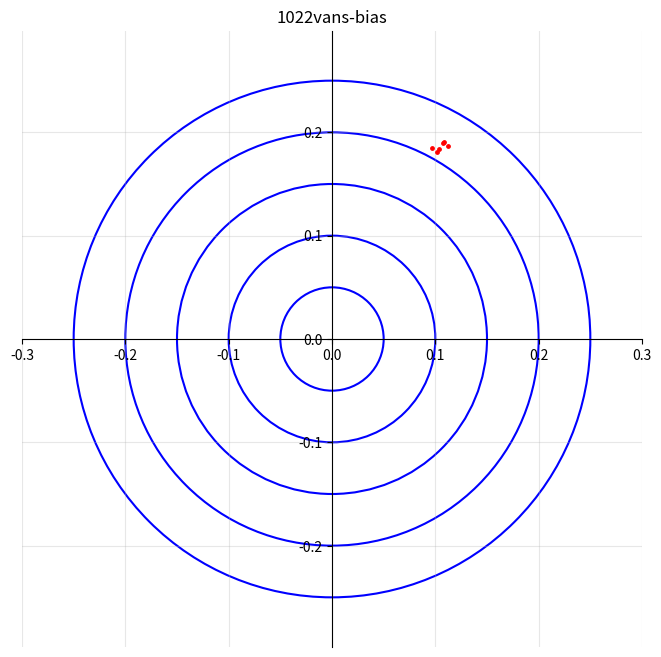

Recreate this plot in Python.
import matplotlib.pyplot as plt
from matplotlib.patches import Circle

# 你的数据
x_list = [0.11246416, 0.09716127, 0.10113878, 0.10883719, 0.10343845, 0.10765433]
y_list = [0.18696044, 0.18482668, 0.18139391, 0.19041498, 0.18342799, 0.18940471]

# 画布
fig, ax = plt.subplots(figsize=(8, 8))

# ===================== 标准直角坐标系（原点 0,0）=====================
ax.spines['left'].set_position('zero')    # Y轴固定在 x=0
ax.spines['bottom'].set_position('zero')  # X轴固定在 y=0
ax.spines['right'].set_visible(False)     # 隐藏右边框
ax.spines['top'].set_visible(False)       # 隐藏上边框

# ===================== 绘制 原点(0,0) 同心圆 =====================
# 半径适配你的数据大小（从小到大）
radii = [0.05, 0.10, 0.15, 0.20, 0.25]
for r in radii:
    circle = Circle((0, 0), radius=r, fill=False, edgecolor='blue', linewidth=1.5)
    ax.add_patch(circle)

# ===================== 绘制你的散点 =====================
ax.scatter(x_list, y_list, s=6, c='red', zorder=3)

# ===================== 关键：坐标轴范围（能看到原点+数据）=====================
ax.axis('equal')       # 强制正圆
ax.set_xlim(-0.3, 0.3)  # 缩小范围！适配你的数据
ax.set_ylim(-0.3, 0.3)
ax.grid(True, alpha=0.3)
ax.set_title('1022vans-bias', fontsize=12)

plt.show()
